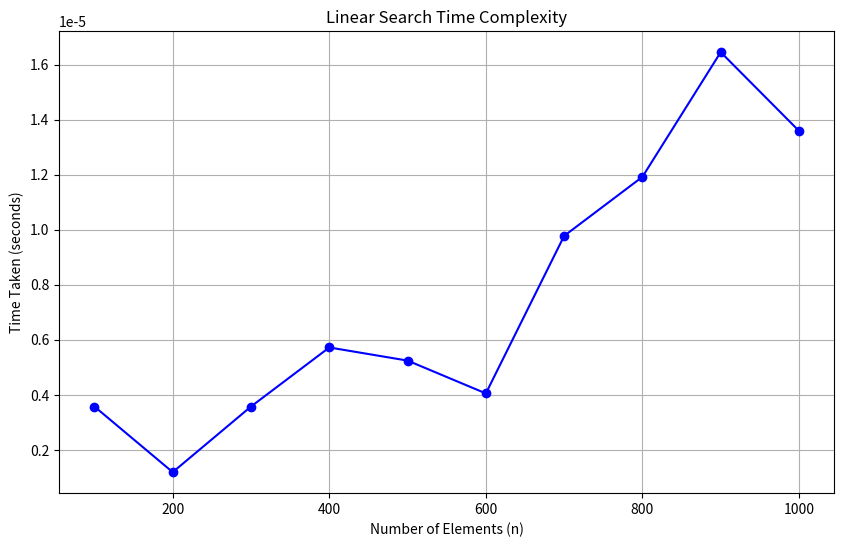
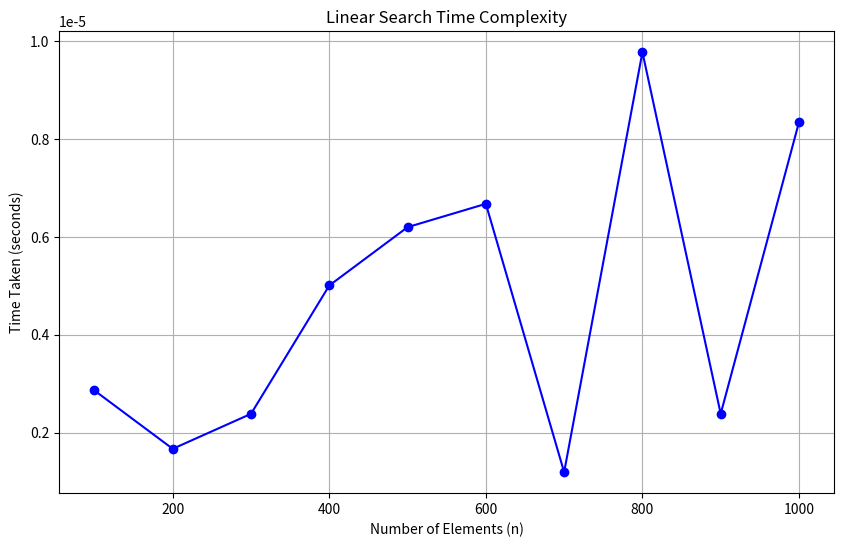

Write the Python code that produced these figures, in order.
# -*- coding: utf-8 -*-
"""Untitled0.ipynb

Automatically generated by Colab.

Original file is located at
    https://colab.research.google.com/drive/1a6NV8KpyJmWBN-DZ9e9AtRqMY4PsoOdm
"""

import time
import random
import matplotlib.pyplot as plt
def linear_search(arr, target):
    for index, value in enumerate(arr):
        if value == target:
            return index
    return -1
def time_linear_search(n):
    arr = random.sample(range(1, 10*n), n)
    target = random.choice(arr)
    start_time = time.time()
    linear_search(arr, target)
    end_time = time.time()
    return end_time - start_time
times = []
sizes = []
for n in range(100, 1001, 100):
    time_taken = time_linear_search(n)
    times.append(time_taken)
    sizes.append(n)
plt.figure(figsize=(10, 6))
plt.plot(sizes, times, marker='o', linestyle='-', color='b')
plt.title("Linear Search Time Complexity")
plt.xlabel("Number of Elements (n)")
plt.ylabel("Time Taken (seconds)")
plt.grid(True)
plt.show()
import time
import random
import matplotlib.pyplot as plt
def linear_search(arr, target):
    for index, value in enumerate(arr):
        if value == target:
            return index
    return -1
def time_linear_search(n):
    arr = random.sample(range(1, 10*n), n)
    target = random.choice(arr)
    start_time = time.time()
    linear_search(arr, target)
    end_time = time.time()
    return end_time - start_time
times = []
sizes = []
for n in range(100, 1001, 100):
    time_taken = time_linear_search(n)
    times.append(time_taken)
    sizes.append(n)
plt.figure(figsize=(10, 6))
plt.plot(sizes, times, marker='o', linestyle='-', color='b')
plt.title("Linear Search Time Complexity")
plt.xlabel("Number of Elements (n)")
plt.ylabel("Time Taken (seconds)")
plt.grid(True)
plt.show()